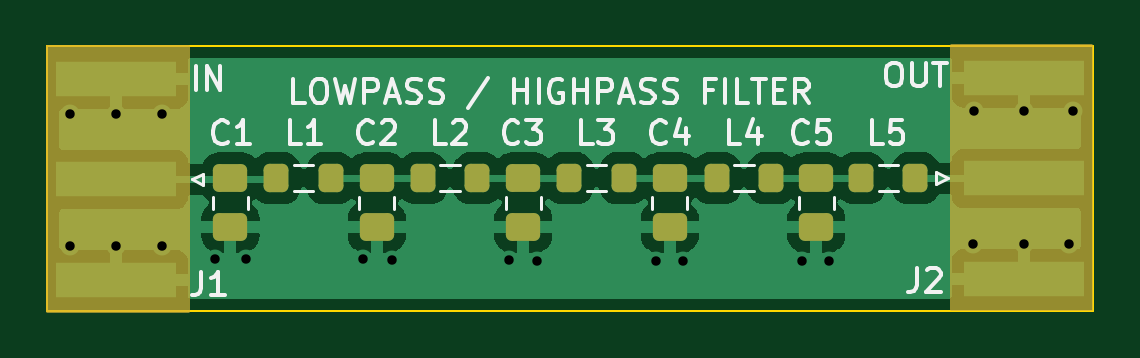
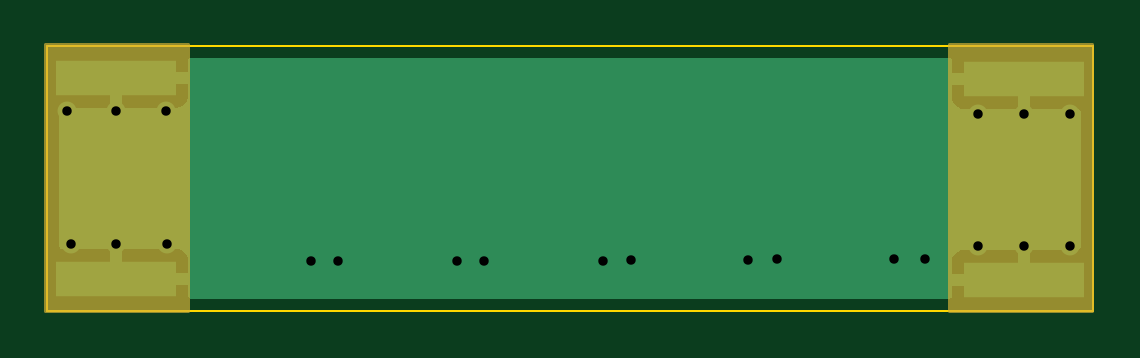
Circuit board: 13 layer files. Board 44.2 x 11.2 mm.
- bottom_copper: Filter-B_Cu.gbr (6787 bytes)
- bottom_mask: Filter-B_Mask.gbr (1405 bytes)
- paste: Filter-B_Paste.gbr (649 bytes)
- bottom_silk: Filter-B_Silkscreen.gbr (471 bytes)
- outline: Filter-Edge_Cuts.gbr (715 bytes)
- top_copper: Filter-F_Cu.gbr (50388 bytes)
- top_mask: Filter-F_Mask.gbr (2995 bytes)
- paste: Filter-F_Paste.gbr (2238 bytes)
- top_silk: Filter-F_Silkscreen.gbr (14881 bytes)
- inner_copper: Filter-In1_Cu.gbr (1686 bytes)
- inner_copper: Filter-In2_Cu.gbr (1686 bytes)
- drill: Filter-NPTH.drl (287 bytes)
- drill: Filter-PTH.drl (712 bytes)

=== bottom_copper: Filter-B_Cu.gbr ===
%TF.GenerationSoftware,KiCad,Pcbnew,(6.0.10)*%
%TF.CreationDate,2023-05-07T22:18:59+03:00*%
%TF.ProjectId,Filter,46696c74-6572-42e6-9b69-6361645f7063,rev?*%
%TF.SameCoordinates,Original*%
%TF.FileFunction,Copper,L4,Bot*%
%TF.FilePolarity,Positive*%
%FSLAX46Y46*%
G04 Gerber Fmt 4.6, Leading zero omitted, Abs format (unit mm)*
G04 Created by KiCad (PCBNEW (6.0.10)) date 2023-05-07 22:18:59*
%MOMM*%
%LPD*%
G01*
G04 APERTURE LIST*
%TA.AperFunction,SMDPad,CuDef*%
%ADD10R,5.080000X1.500000*%
%TD*%
%TA.AperFunction,ViaPad*%
%ADD11C,0.800000*%
%TD*%
G04 APERTURE END LIST*
D10*
%TO.P,J1,2,Ext*%
%TO.N,GND*%
X120600000Y-108450000D03*
X120600000Y-99950000D03*
%TD*%
%TO.P,J2,2,Ext*%
%TO.N,GND*%
X159050000Y-108400000D03*
X159050000Y-99900000D03*
%TD*%
D11*
%TO.N,GND*%
X143450000Y-107650000D03*
X161100000Y-101300000D03*
X131050000Y-107550000D03*
X120600000Y-101450000D03*
X122550000Y-101450000D03*
X149650000Y-107650000D03*
X156950000Y-101300000D03*
X144600000Y-107650000D03*
X118650000Y-101450000D03*
X126100000Y-107550000D03*
X160950000Y-106950000D03*
X150800000Y-107650000D03*
X118650000Y-107000000D03*
X156900000Y-106950000D03*
X159050000Y-101300000D03*
X124800000Y-107550000D03*
X132300000Y-107600000D03*
X122550000Y-107000000D03*
X137250000Y-107600000D03*
X120600000Y-107000000D03*
X138450000Y-107650000D03*
X159050000Y-106950000D03*
%TD*%
%TA.AperFunction,Conductor*%
%TO.N,GND*%
G36*
X155944121Y-99078502D02*
G01*
X155990614Y-99132158D01*
X156002000Y-99184500D01*
X156002000Y-99627885D01*
X156006475Y-99643124D01*
X156007865Y-99644329D01*
X156015548Y-99646000D01*
X159178000Y-99646000D01*
X159246121Y-99666002D01*
X159292614Y-99719658D01*
X159304000Y-99772000D01*
X159304000Y-101139884D01*
X159308475Y-101155123D01*
X159309865Y-101156328D01*
X159317548Y-101157999D01*
X161315500Y-101157999D01*
X161383621Y-101178001D01*
X161430114Y-101231657D01*
X161441500Y-101283999D01*
X161441500Y-107016000D01*
X161421498Y-107084121D01*
X161367842Y-107130614D01*
X161315500Y-107142000D01*
X159322115Y-107142000D01*
X159306876Y-107146475D01*
X159305671Y-107147865D01*
X159304000Y-107155548D01*
X159304000Y-108528000D01*
X159283998Y-108596121D01*
X159230342Y-108642614D01*
X159178000Y-108654000D01*
X156020116Y-108654000D01*
X156004877Y-108658475D01*
X156003672Y-108659865D01*
X156002001Y-108667548D01*
X156002001Y-109115500D01*
X155981999Y-109183621D01*
X155928343Y-109230114D01*
X155876001Y-109241500D01*
X123774000Y-109241500D01*
X123705879Y-109221498D01*
X123659386Y-109167842D01*
X123648000Y-109115500D01*
X123648000Y-108722115D01*
X123643525Y-108706876D01*
X123642135Y-108705671D01*
X123634452Y-108704000D01*
X120472000Y-108704000D01*
X120403879Y-108683998D01*
X120357386Y-108630342D01*
X120346000Y-108578000D01*
X120346000Y-108177885D01*
X120854000Y-108177885D01*
X120858475Y-108193124D01*
X120859865Y-108194329D01*
X120867548Y-108196000D01*
X123629884Y-108196000D01*
X123645123Y-108191525D01*
X123646328Y-108190135D01*
X123647999Y-108182452D01*
X123647999Y-108127885D01*
X156002000Y-108127885D01*
X156006475Y-108143124D01*
X156007865Y-108144329D01*
X156015548Y-108146000D01*
X158777885Y-108146000D01*
X158793124Y-108141525D01*
X158794329Y-108140135D01*
X158796000Y-108132452D01*
X158796000Y-107160116D01*
X158791525Y-107144877D01*
X158790135Y-107143672D01*
X158782452Y-107142001D01*
X156465331Y-107142001D01*
X156458510Y-107142371D01*
X156407648Y-107147895D01*
X156392396Y-107151521D01*
X156271946Y-107196676D01*
X156256351Y-107205214D01*
X156154276Y-107281715D01*
X156141715Y-107294276D01*
X156065214Y-107396351D01*
X156056676Y-107411946D01*
X156011522Y-107532394D01*
X156007895Y-107547649D01*
X156002369Y-107598514D01*
X156002000Y-107605328D01*
X156002000Y-108127885D01*
X123647999Y-108127885D01*
X123647999Y-107655331D01*
X123647629Y-107648510D01*
X123642105Y-107597648D01*
X123638479Y-107582396D01*
X123593324Y-107461946D01*
X123584786Y-107446351D01*
X123508285Y-107344276D01*
X123495724Y-107331715D01*
X123393649Y-107255214D01*
X123378054Y-107246676D01*
X123257606Y-107201522D01*
X123242351Y-107197895D01*
X123191486Y-107192369D01*
X123184672Y-107192000D01*
X120872115Y-107192000D01*
X120856876Y-107196475D01*
X120855671Y-107197865D01*
X120854000Y-107205548D01*
X120854000Y-108177885D01*
X120346000Y-108177885D01*
X120346000Y-107210116D01*
X120341525Y-107194877D01*
X120340135Y-107193672D01*
X120332452Y-107192001D01*
X118334500Y-107192001D01*
X118266379Y-107171999D01*
X118219886Y-107118343D01*
X118208500Y-107066001D01*
X118208500Y-101334000D01*
X118228502Y-101265879D01*
X118282158Y-101219386D01*
X118334500Y-101208000D01*
X120327885Y-101208000D01*
X120343124Y-101203525D01*
X120344329Y-101202135D01*
X120346000Y-101194452D01*
X120346000Y-101189884D01*
X120854000Y-101189884D01*
X120858475Y-101205123D01*
X120859865Y-101206328D01*
X120867548Y-101207999D01*
X123184669Y-101207999D01*
X123191490Y-101207629D01*
X123242352Y-101202105D01*
X123257604Y-101198479D01*
X123378054Y-101153324D01*
X123393649Y-101144786D01*
X123495724Y-101068285D01*
X123508285Y-101055724D01*
X123584786Y-100953649D01*
X123593324Y-100938054D01*
X123638478Y-100817606D01*
X123642105Y-100802351D01*
X123647631Y-100751486D01*
X123648000Y-100744668D01*
X123648000Y-100694669D01*
X156002001Y-100694669D01*
X156002371Y-100701490D01*
X156007895Y-100752352D01*
X156011521Y-100767604D01*
X156056676Y-100888054D01*
X156065214Y-100903649D01*
X156141715Y-101005724D01*
X156154276Y-101018285D01*
X156256351Y-101094786D01*
X156271946Y-101103324D01*
X156392394Y-101148478D01*
X156407649Y-101152105D01*
X156458514Y-101157631D01*
X156465328Y-101158000D01*
X158777885Y-101158000D01*
X158793124Y-101153525D01*
X158794329Y-101152135D01*
X158796000Y-101144452D01*
X158796000Y-100172115D01*
X158791525Y-100156876D01*
X158790135Y-100155671D01*
X158782452Y-100154000D01*
X156020116Y-100154000D01*
X156004877Y-100158475D01*
X156003672Y-100159865D01*
X156002001Y-100167548D01*
X156002001Y-100694669D01*
X123648000Y-100694669D01*
X123648000Y-100222115D01*
X123643525Y-100206876D01*
X123642135Y-100205671D01*
X123634452Y-100204000D01*
X120872115Y-100204000D01*
X120856876Y-100208475D01*
X120855671Y-100209865D01*
X120854000Y-100217548D01*
X120854000Y-101189884D01*
X120346000Y-101189884D01*
X120346000Y-99822000D01*
X120366002Y-99753879D01*
X120419658Y-99707386D01*
X120472000Y-99696000D01*
X123629884Y-99696000D01*
X123645123Y-99691525D01*
X123646328Y-99690135D01*
X123647999Y-99682452D01*
X123647999Y-99184500D01*
X123668001Y-99116379D01*
X123721657Y-99069886D01*
X123773999Y-99058500D01*
X155876000Y-99058500D01*
X155944121Y-99078502D01*
G37*
%TD.AperFunction*%
%TD*%
M02*

=== bottom_mask: Filter-B_Mask.gbr ===
%TF.GenerationSoftware,KiCad,Pcbnew,(6.0.10)*%
%TF.CreationDate,2023-05-07T22:18:59+03:00*%
%TF.ProjectId,Filter,46696c74-6572-42e6-9b69-6361645f7063,rev?*%
%TF.SameCoordinates,Original*%
%TF.FileFunction,Soldermask,Bot*%
%TF.FilePolarity,Negative*%
%FSLAX46Y46*%
G04 Gerber Fmt 4.6, Leading zero omitted, Abs format (unit mm)*
G04 Created by KiCad (PCBNEW (6.0.10)) date 2023-05-07 22:18:59*
%MOMM*%
%LPD*%
G01*
G04 APERTURE LIST*
%ADD10C,0.150000*%
%ADD11R,5.080000X1.500000*%
G04 APERTURE END LIST*
D10*
X123750000Y-109750000D02*
X117750000Y-109750000D01*
X117750000Y-109750000D02*
X117750000Y-98500000D01*
X117750000Y-98500000D02*
X123750000Y-98500000D01*
X123750000Y-98500000D02*
X123750000Y-109750000D01*
G36*
X123750000Y-109750000D02*
G01*
X117750000Y-109750000D01*
X117750000Y-98500000D01*
X123750000Y-98500000D01*
X123750000Y-109750000D01*
G37*
X156000000Y-98500000D02*
X162000000Y-98500000D01*
X162000000Y-98500000D02*
X162000000Y-109750000D01*
X162000000Y-109750000D02*
X156000000Y-109750000D01*
X156000000Y-109750000D02*
X156000000Y-98500000D01*
G36*
X156000000Y-98500000D02*
G01*
X162000000Y-98500000D01*
X162000000Y-109750000D01*
X156000000Y-109750000D01*
X156000000Y-98500000D01*
G37*
D11*
%TO.C,J1*%
X120600000Y-108450000D03*
X120600000Y-99950000D03*
%TD*%
%TO.C,J2*%
X159050000Y-108400000D03*
X159050000Y-99900000D03*
%TD*%
M02*

=== paste: Filter-B_Paste.gbr ===
%TF.GenerationSoftware,KiCad,Pcbnew,(6.0.10)*%
%TF.CreationDate,2023-05-07T22:18:59+03:00*%
%TF.ProjectId,Filter,46696c74-6572-42e6-9b69-6361645f7063,rev?*%
%TF.SameCoordinates,Original*%
%TF.FileFunction,Paste,Bot*%
%TF.FilePolarity,Positive*%
%FSLAX46Y46*%
G04 Gerber Fmt 4.6, Leading zero omitted, Abs format (unit mm)*
G04 Created by KiCad (PCBNEW (6.0.10)) date 2023-05-07 22:18:59*
%MOMM*%
%LPD*%
G01*
G04 APERTURE LIST*
%ADD10R,5.080000X1.500000*%
G04 APERTURE END LIST*
D10*
%TO.C,J1*%
X120600000Y-108450000D03*
X120600000Y-99950000D03*
%TD*%
%TO.C,J2*%
X159050000Y-108400000D03*
X159050000Y-99900000D03*
%TD*%
M02*

=== bottom_silk: Filter-B_Silkscreen.gbr ===
%TF.GenerationSoftware,KiCad,Pcbnew,(6.0.10)*%
%TF.CreationDate,2023-05-07T22:18:59+03:00*%
%TF.ProjectId,Filter,46696c74-6572-42e6-9b69-6361645f7063,rev?*%
%TF.SameCoordinates,Original*%
%TF.FileFunction,Legend,Bot*%
%TF.FilePolarity,Positive*%
%FSLAX46Y46*%
G04 Gerber Fmt 4.6, Leading zero omitted, Abs format (unit mm)*
G04 Created by KiCad (PCBNEW (6.0.10)) date 2023-05-07 22:18:59*
%MOMM*%
%LPD*%
G01*
G04 APERTURE LIST*
G04 APERTURE END LIST*
M02*

=== outline: Filter-Edge_Cuts.gbr ===
%TF.GenerationSoftware,KiCad,Pcbnew,(6.0.10)*%
%TF.CreationDate,2023-05-07T22:19:00+03:00*%
%TF.ProjectId,Filter,46696c74-6572-42e6-9b69-6361645f7063,rev?*%
%TF.SameCoordinates,Original*%
%TF.FileFunction,Profile,NP*%
%FSLAX46Y46*%
G04 Gerber Fmt 4.6, Leading zero omitted, Abs format (unit mm)*
G04 Created by KiCad (PCBNEW (6.0.10)) date 2023-05-07 22:19:00*
%MOMM*%
%LPD*%
G01*
G04 APERTURE LIST*
%TA.AperFunction,Profile*%
%ADD10C,0.100000*%
%TD*%
G04 APERTURE END LIST*
D10*
X117700000Y-98550000D02*
X161950000Y-98550000D01*
X161950000Y-98550000D02*
X161950000Y-109750000D01*
X161950000Y-109750000D02*
X117700000Y-109750000D01*
X117700000Y-109750000D02*
X117700000Y-98550000D01*
M02*

=== top_copper: Filter-F_Cu.gbr (50388 bytes, source omitted) ===
=== top_mask: Filter-F_Mask.gbr (2995 bytes, source withheld) ===
=== paste: Filter-F_Paste.gbr (2238 bytes, source withheld) ===
=== top_silk: Filter-F_Silkscreen.gbr (14881 bytes, source omitted) ===
=== inner_copper: Filter-In1_Cu.gbr ===
%TF.GenerationSoftware,KiCad,Pcbnew,(6.0.10)*%
%TF.CreationDate,2023-05-07T22:18:59+03:00*%
%TF.ProjectId,Filter,46696c74-6572-42e6-9b69-6361645f7063,rev?*%
%TF.SameCoordinates,Original*%
%TF.FileFunction,Copper,L2,Inr*%
%TF.FilePolarity,Positive*%
%FSLAX46Y46*%
G04 Gerber Fmt 4.6, Leading zero omitted, Abs format (unit mm)*
G04 Created by KiCad (PCBNEW (6.0.10)) date 2023-05-07 22:18:59*
%MOMM*%
%LPD*%
G01*
G04 APERTURE LIST*
%TA.AperFunction,ViaPad*%
%ADD10C,0.800000*%
%TD*%
G04 APERTURE END LIST*
D10*
%TO.N,GND*%
X143450000Y-107650000D03*
X161100000Y-101300000D03*
X131050000Y-107550000D03*
X120600000Y-101450000D03*
X122550000Y-101450000D03*
X149650000Y-107650000D03*
X156950000Y-101300000D03*
X144600000Y-107650000D03*
X118650000Y-101450000D03*
X126100000Y-107550000D03*
X160950000Y-106950000D03*
X150800000Y-107650000D03*
X118650000Y-107000000D03*
X156900000Y-106950000D03*
X159050000Y-101300000D03*
X124800000Y-107550000D03*
X132300000Y-107600000D03*
X122550000Y-107000000D03*
X137250000Y-107600000D03*
X120600000Y-107000000D03*
X138450000Y-107650000D03*
X159050000Y-106950000D03*
%TD*%
%TA.AperFunction,Conductor*%
%TO.N,GND*%
G36*
X161383621Y-99078502D02*
G01*
X161430114Y-99132158D01*
X161441500Y-99184500D01*
X161441500Y-109115500D01*
X161421498Y-109183621D01*
X161367842Y-109230114D01*
X161315500Y-109241500D01*
X118334500Y-109241500D01*
X118266379Y-109221498D01*
X118219886Y-109167842D01*
X118208500Y-109115500D01*
X118208500Y-99184500D01*
X118228502Y-99116379D01*
X118282158Y-99069886D01*
X118334500Y-99058500D01*
X161315500Y-99058500D01*
X161383621Y-99078502D01*
G37*
%TD.AperFunction*%
%TD*%
M02*

=== inner_copper: Filter-In2_Cu.gbr ===
%TF.GenerationSoftware,KiCad,Pcbnew,(6.0.10)*%
%TF.CreationDate,2023-05-07T22:18:59+03:00*%
%TF.ProjectId,Filter,46696c74-6572-42e6-9b69-6361645f7063,rev?*%
%TF.SameCoordinates,Original*%
%TF.FileFunction,Copper,L3,Inr*%
%TF.FilePolarity,Positive*%
%FSLAX46Y46*%
G04 Gerber Fmt 4.6, Leading zero omitted, Abs format (unit mm)*
G04 Created by KiCad (PCBNEW (6.0.10)) date 2023-05-07 22:18:59*
%MOMM*%
%LPD*%
G01*
G04 APERTURE LIST*
%TA.AperFunction,ViaPad*%
%ADD10C,0.800000*%
%TD*%
G04 APERTURE END LIST*
D10*
%TO.N,GND*%
X143450000Y-107650000D03*
X161100000Y-101300000D03*
X131050000Y-107550000D03*
X120600000Y-101450000D03*
X122550000Y-101450000D03*
X149650000Y-107650000D03*
X156950000Y-101300000D03*
X144600000Y-107650000D03*
X118650000Y-101450000D03*
X126100000Y-107550000D03*
X160950000Y-106950000D03*
X150800000Y-107650000D03*
X118650000Y-107000000D03*
X156900000Y-106950000D03*
X159050000Y-101300000D03*
X124800000Y-107550000D03*
X132300000Y-107600000D03*
X122550000Y-107000000D03*
X137250000Y-107600000D03*
X120600000Y-107000000D03*
X138450000Y-107650000D03*
X159050000Y-106950000D03*
%TD*%
%TA.AperFunction,Conductor*%
%TO.N,GND*%
G36*
X161383621Y-99078502D02*
G01*
X161430114Y-99132158D01*
X161441500Y-99184500D01*
X161441500Y-109115500D01*
X161421498Y-109183621D01*
X161367842Y-109230114D01*
X161315500Y-109241500D01*
X118334500Y-109241500D01*
X118266379Y-109221498D01*
X118219886Y-109167842D01*
X118208500Y-109115500D01*
X118208500Y-99184500D01*
X118228502Y-99116379D01*
X118282158Y-99069886D01*
X118334500Y-99058500D01*
X161315500Y-99058500D01*
X161383621Y-99078502D01*
G37*
%TD.AperFunction*%
%TD*%
M02*

=== drill: Filter-NPTH.drl ===
M48
; DRILL file {KiCad (6.0.10)} date Sun May  7 22:19:02 2023
; FORMAT={-:-/ absolute / inch / decimal}
; #@! TF.CreationDate,2023-05-07T22:19:02+03:00
; #@! TF.GenerationSoftware,Kicad,Pcbnew,(6.0.10)
; #@! TF.FileFunction,NonPlated,1,4,NPTH
FMAT,2
INCH
%
G90
G05
T0
M30

=== drill: Filter-PTH.drl ===
M48
; DRILL file {KiCad (6.0.10)} date Sun May  7 22:19:02 2023
; FORMAT={-:-/ absolute / inch / decimal}
; #@! TF.CreationDate,2023-05-07T22:19:02+03:00
; #@! TF.GenerationSoftware,Kicad,Pcbnew,(6.0.10)
; #@! TF.FileFunction,Plated,1,4,PTH
FMAT,2
INCH
; #@! TA.AperFunction,Plated,PTH,ViaDrill
T1C0.0157
%
G90
G05
T1
X4.6713Y-3.9941
X4.6713Y-4.2126
X4.748Y-3.9941
X4.748Y-4.2126
X4.8248Y-3.9941
X4.8248Y-4.2126
X4.9134Y-4.2343
X4.9646Y-4.2343
X5.1594Y-4.2343
X5.2087Y-4.2362
X5.4035Y-4.2362
X5.4508Y-4.2382
X5.6476Y-4.2382
X5.6929Y-4.2382
X5.8917Y-4.2382
X5.937Y-4.2382
X6.1772Y-4.2106
X6.1791Y-3.9882
X6.2618Y-3.9882
X6.2618Y-4.2106
X6.3366Y-4.2106
X6.3425Y-3.9882
T0
M30

